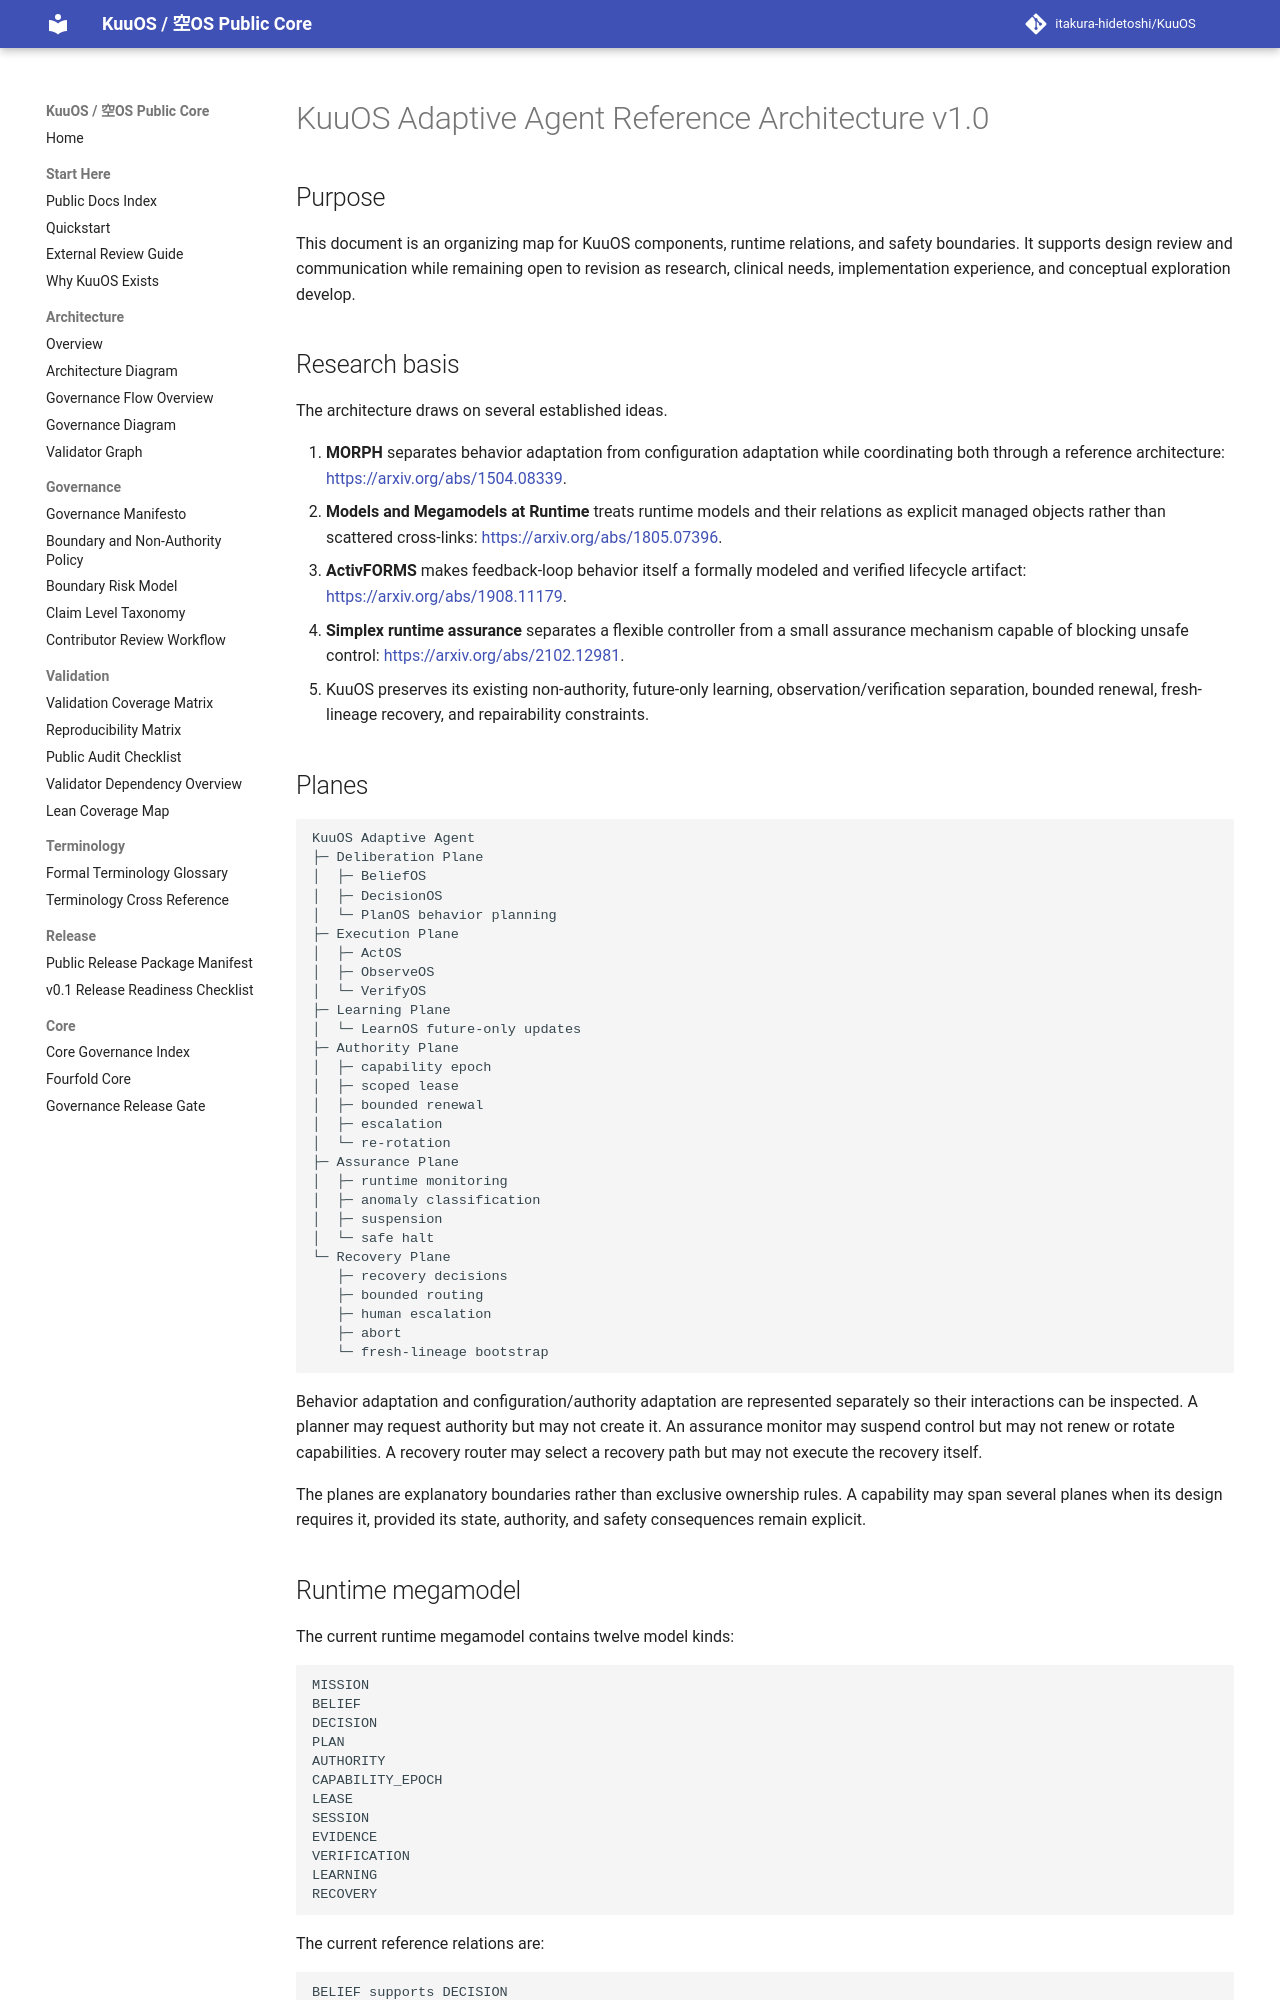

repository: itakura-hidetoshi/KuuOS · page: KUUOS_ADAPTIVE_AGENT_REFERENCE_ARCHITECTURE_v1_0/index.html · generator: mkdocs

# KuuOS Adaptive Agent Reference Architecture v1.0

## Purpose

This document is an organizing map for KuuOS components, runtime relations, and safety boundaries. It supports design review and communication while remaining open to revision as research, clinical needs, implementation experience, and conceptual exploration develop.

## Research basis

The architecture draws on several established ideas.

1. **MORPH** separates behavior adaptation from configuration adaptation while coordinating both through a reference architecture: <https://arxiv.org/abs/1504.08339>.
2. **Models and Megamodels at Runtime** treats runtime models and their relations as explicit managed objects rather than scattered cross-links: <https://arxiv.org/abs/1805.07396>.
3. **ActivFORMS** makes feedback-loop behavior itself a formally modeled and verified lifecycle artifact: <https://arxiv.org/abs/1908.11179>.
4. **Simplex runtime assurance** separates a flexible controller from a small assurance mechanism capable of blocking unsafe control: <https://arxiv.org/abs/2102.12981>.
5. KuuOS preserves its existing non-authority, future-only learning, observation/verification separation, bounded renewal, fresh-lineage recovery, and repairability constraints.

## Planes

```text
KuuOS Adaptive Agent
├─ Deliberation Plane
│  ├─ BeliefOS
│  ├─ DecisionOS
│  └─ PlanOS behavior planning
├─ Execution Plane
│  ├─ ActOS
│  ├─ ObserveOS
│  └─ VerifyOS
├─ Learning Plane
│  └─ LearnOS future-only updates
├─ Authority Plane
│  ├─ capability epoch
│  ├─ scoped lease
│  ├─ bounded renewal
│  ├─ escalation
│  └─ re-rotation
├─ Assurance Plane
│  ├─ runtime monitoring
│  ├─ anomaly classification
│  ├─ suspension
│  └─ safe halt
└─ Recovery Plane
   ├─ recovery decisions
   ├─ bounded routing
   ├─ human escalation
   ├─ abort
   └─ fresh-lineage bootstrap
```

Behavior adaptation and configuration/authority adaptation are represented separately so their interactions can be inspected. A planner may request authority but may not create it. An assurance monitor may suspend control but may not renew or rotate capabilities. A recovery router may select a recovery path but may not execute the recovery itself.

The planes are explanatory boundaries rather than exclusive ownership rules. A capability may span several planes when its design requires it, provided its state, authority, and safety consequences remain explicit.
